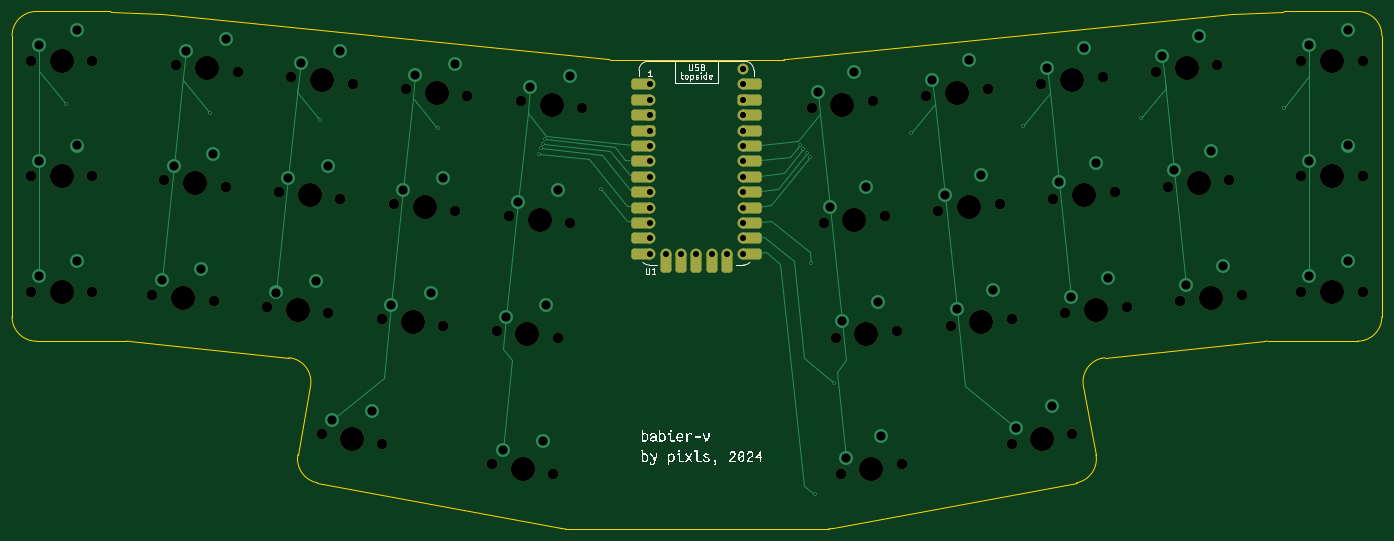
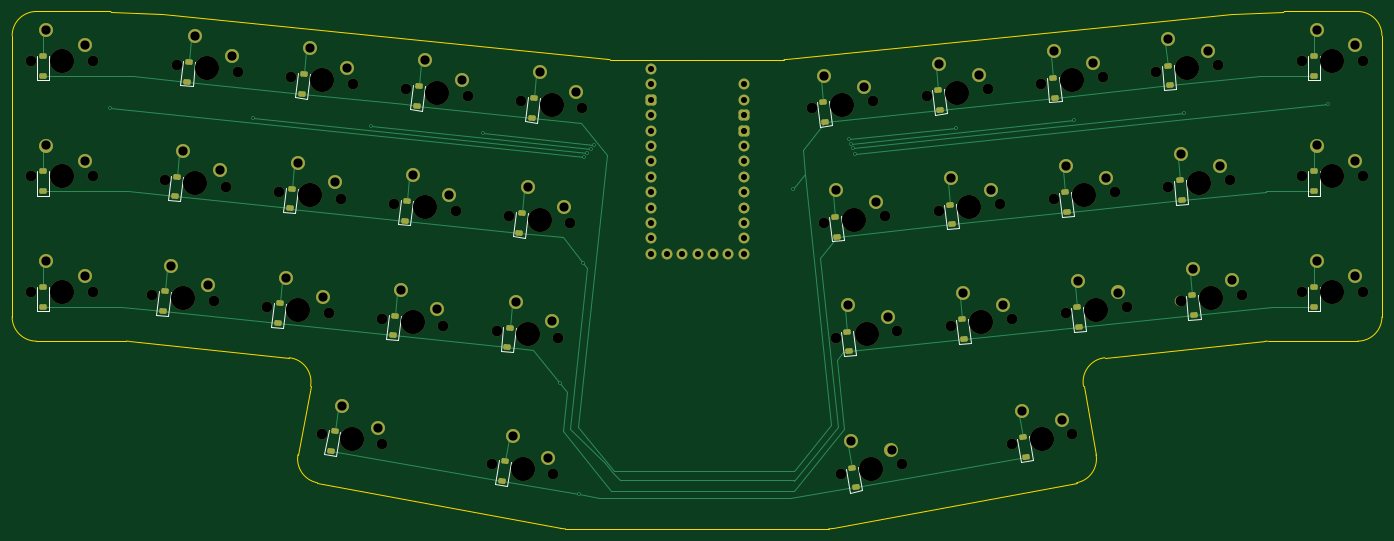
Circuit board: 11 layer files. Board 225.9 x 85.3 mm.
- bottom_copper: babier-v-B_Cu.gbr (23090 bytes)
- bottom_mask: babier-v-B_Mask.gbr (10408 bytes)
- paste: babier-v-B_Paste.gbr (3928 bytes)
- bottom_silk: babier-v-B_Silkscreen.gbr (5903 bytes)
- outline: babier-v-Edge_Cuts.gbr (2863 bytes)
- top_copper: babier-v-F_Cu.gbr (14949 bytes)
- top_mask: babier-v-F_Mask.gbr (6653 bytes)
- paste: babier-v-F_Paste.gbr (451 bytes)
- top_silk: babier-v-F_Silkscreen.gbr (43357 bytes)
- drill: babier-v-NPTH.drl (2010 bytes)
- drill: babier-v-PTH.drl (2283 bytes)

=== bottom_copper: babier-v-B_Cu.gbr (23090 bytes, source omitted) ===
=== bottom_mask: babier-v-B_Mask.gbr (10408 bytes, source omitted) ===
=== paste: babier-v-B_Paste.gbr ===
%TF.GenerationSoftware,KiCad,Pcbnew,8.0.4*%
%TF.CreationDate,2024-12-12T17:25:20-05:00*%
%TF.ProjectId,babier-v,62616269-6572-42d7-962e-6b696361645f,rev?*%
%TF.SameCoordinates,Original*%
%TF.FileFunction,Paste,Bot*%
%TF.FilePolarity,Positive*%
%FSLAX46Y46*%
G04 Gerber Fmt 4.6, Leading zero omitted, Abs format (unit mm)*
G04 Created by KiCad (PCBNEW 8.0.4) date 2024-12-12 17:25:20*
%MOMM*%
%LPD*%
G01*
G04 APERTURE LIST*
G04 Aperture macros list*
%AMRoundRect*
0 Rectangle with rounded corners*
0 $1 Rounding radius*
0 $2 $3 $4 $5 $6 $7 $8 $9 X,Y pos of 4 corners*
0 Add a 4 corners polygon primitive as box body*
4,1,4,$2,$3,$4,$5,$6,$7,$8,$9,$2,$3,0*
0 Add four circle primitives for the rounded corners*
1,1,$1+$1,$2,$3*
1,1,$1+$1,$4,$5*
1,1,$1+$1,$6,$7*
1,1,$1+$1,$8,$9*
0 Add four rect primitives between the rounded corners*
20,1,$1+$1,$2,$3,$4,$5,0*
20,1,$1+$1,$4,$5,$6,$7,0*
20,1,$1+$1,$6,$7,$8,$9,0*
20,1,$1+$1,$8,$9,$2,$3,0*%
G04 Aperture macros list end*
%ADD10RoundRect,0.225000X0.349427X-0.262966X0.396465X0.184569X-0.349427X0.262966X-0.396465X-0.184569X0*%
%ADD11RoundRect,0.225000X0.396465X-0.184569X0.349427X0.262966X-0.396465X0.184569X-0.349427X-0.262966X0*%
%ADD12RoundRect,0.225000X0.330232X-0.286700X0.408374X0.156464X-0.330232X0.286700X-0.408374X-0.156464X0*%
%ADD13RoundRect,0.225000X0.375000X-0.225000X0.375000X0.225000X-0.375000X0.225000X-0.375000X-0.225000X0*%
%ADD14RoundRect,0.225000X0.408374X-0.156464X0.330232X0.286700X-0.408374X0.156464X-0.330232X-0.286700X0*%
G04 APERTURE END LIST*
D10*
%TO.C,D24*%
X91206406Y-71102070D03*
X90861460Y-74383998D03*
%TD*%
D11*
%TO.C,D7*%
X180837141Y-32563599D03*
X181182089Y-35845525D03*
%TD*%
D10*
%TO.C,D25*%
X110152048Y-73093336D03*
X109807102Y-76375264D03*
%TD*%
%TO.C,D4*%
X95188940Y-33210786D03*
X94843994Y-36492714D03*
%TD*%
D11*
%TO.C,D16*%
X163882766Y-53500509D03*
X164227714Y-56782435D03*
%TD*%
D10*
%TO.C,D23*%
X72260764Y-69110804D03*
X71915818Y-72392732D03*
%TD*%
D11*
%TO.C,D18*%
X201774050Y-49517975D03*
X202118998Y-52799901D03*
%TD*%
D12*
%TO.C,D32*%
X109369725Y-95536262D03*
X108796687Y-98786128D03*
%TD*%
D13*
%TO.C,D1*%
X33254998Y-27643750D03*
X33254998Y-30943750D03*
%TD*%
D11*
%TO.C,D29*%
X222710960Y-66472350D03*
X223055908Y-69754276D03*
%TD*%
D10*
%TO.C,D15*%
X112143316Y-54147694D03*
X111798370Y-57429622D03*
%TD*%
D13*
%TO.C,D11*%
X33255000Y-46693750D03*
X33255000Y-49993750D03*
%TD*%
D11*
%TO.C,D19*%
X220719694Y-47526709D03*
X221064642Y-50808635D03*
%TD*%
D13*
%TO.C,D20*%
X242805000Y-46693748D03*
X242805000Y-49993748D03*
%TD*%
%TO.C,D10*%
X242805000Y-27643750D03*
X242805000Y-30943750D03*
%TD*%
D14*
%TO.C,D33*%
X166596209Y-94461116D03*
X167169249Y-97710982D03*
%TD*%
D11*
%TO.C,D17*%
X182828409Y-51509241D03*
X183173357Y-54791167D03*
%TD*%
D10*
%TO.C,D13*%
X74252031Y-50165159D03*
X73907085Y-53447087D03*
%TD*%
D13*
%TO.C,D21*%
X33255001Y-65743748D03*
X33255001Y-69043748D03*
%TD*%
D10*
%TO.C,D12*%
X55306389Y-48173894D03*
X54961443Y-51455822D03*
%TD*%
%TO.C,D2*%
X57297655Y-29228251D03*
X56952709Y-32510179D03*
%TD*%
D11*
%TO.C,D27*%
X184819678Y-70454882D03*
X185164626Y-73736808D03*
%TD*%
D13*
%TO.C,D30*%
X242804999Y-65743749D03*
X242804999Y-69043749D03*
%TD*%
D10*
%TO.C,D5*%
X114134582Y-35202053D03*
X113789636Y-38483981D03*
%TD*%
D14*
%TO.C,D34*%
X195310129Y-92748991D03*
X194737089Y-89499125D03*
%TD*%
D10*
%TO.C,D3*%
X76243299Y-31219518D03*
X75898353Y-34501446D03*
%TD*%
%TO.C,D14*%
X93197674Y-52156426D03*
X92852728Y-55438354D03*
%TD*%
%TO.C,D22*%
X53315121Y-67119536D03*
X52970175Y-70401464D03*
%TD*%
D11*
%TO.C,D28*%
X203765318Y-68463617D03*
X204110266Y-71745543D03*
%TD*%
%TO.C,D26*%
X165874033Y-72446153D03*
X166218981Y-75728079D03*
%TD*%
%TO.C,D9*%
X218728425Y-28581066D03*
X219073373Y-31862992D03*
%TD*%
%TO.C,D8*%
X199782785Y-30572333D03*
X200127733Y-33854259D03*
%TD*%
D12*
%TO.C,D31*%
X81228845Y-90574262D03*
X80655807Y-93824128D03*
%TD*%
D11*
%TO.C,D6*%
X161891500Y-34554866D03*
X162236448Y-37836792D03*
%TD*%
M02*

=== bottom_silk: babier-v-B_Silkscreen.gbr ===
%TF.GenerationSoftware,KiCad,Pcbnew,8.0.4*%
%TF.CreationDate,2024-12-12T17:25:20-05:00*%
%TF.ProjectId,babier-v,62616269-6572-42d7-962e-6b696361645f,rev?*%
%TF.SameCoordinates,Original*%
%TF.FileFunction,Legend,Bot*%
%TF.FilePolarity,Positive*%
%FSLAX46Y46*%
G04 Gerber Fmt 4.6, Leading zero omitted, Abs format (unit mm)*
G04 Created by KiCad (PCBNEW 8.0.4) date 2024-12-12 17:25:20*
%MOMM*%
%LPD*%
G01*
G04 APERTURE LIST*
%ADD10C,0.120000*%
G04 APERTURE END LIST*
D10*
%TO.C,D24*%
X92200927Y-71206601D02*
X91781768Y-75194634D01*
X90211883Y-70997545D02*
X89792724Y-74985578D01*
X89792724Y-74985578D02*
X91781768Y-75194634D01*
%TO.C,D7*%
X181831665Y-32459071D02*
X182250824Y-36447106D01*
X180261780Y-36656165D02*
X182250824Y-36447106D01*
X179842621Y-32668129D02*
X180261780Y-36656165D01*
%TO.C,D25*%
X111146569Y-73197867D02*
X110727410Y-77185900D01*
X109157525Y-72988811D02*
X108738366Y-76976844D01*
X108738366Y-76976844D02*
X110727410Y-77185900D01*
%TO.C,D4*%
X96183461Y-33315317D02*
X95764302Y-37303350D01*
X94194417Y-33106261D02*
X93775258Y-37094294D01*
X93775258Y-37094294D02*
X95764302Y-37303350D01*
%TO.C,D16*%
X164877290Y-53395981D02*
X165296449Y-57384016D01*
X163307405Y-57593075D02*
X165296449Y-57384016D01*
X162888246Y-53605039D02*
X163307405Y-57593075D01*
%TO.C,D23*%
X73255285Y-69215335D02*
X72836126Y-73203368D01*
X71266241Y-69006279D02*
X70847082Y-72994312D01*
X70847082Y-72994312D02*
X72836126Y-73203368D01*
%TO.C,D18*%
X202768574Y-49413447D02*
X203187733Y-53401482D01*
X201198689Y-53610541D02*
X203187733Y-53401482D01*
X200779530Y-49622505D02*
X201198689Y-53610541D01*
%TO.C,D32*%
X110354533Y-95709910D02*
X109658204Y-99658986D01*
X108384918Y-95362614D02*
X107688589Y-99311693D01*
X107688589Y-99311693D02*
X109658204Y-99658986D01*
%TO.C,D1*%
X34254998Y-27643750D02*
X34254998Y-31653750D01*
X32254998Y-31653750D02*
X34254998Y-31653750D01*
X32254998Y-27643750D02*
X32254998Y-31653750D01*
%TO.C,D29*%
X223705484Y-66367822D02*
X224124643Y-70355857D01*
X222135599Y-70564916D02*
X224124643Y-70355857D01*
X221716440Y-66576880D02*
X222135599Y-70564916D01*
%TO.C,D15*%
X113137837Y-54252225D02*
X112718678Y-58240258D01*
X111148793Y-54043169D02*
X110729634Y-58031202D01*
X110729634Y-58031202D02*
X112718678Y-58240258D01*
%TO.C,D11*%
X34255000Y-46693750D02*
X34255000Y-50703750D01*
X32255000Y-50703750D02*
X34255000Y-50703750D01*
X32255000Y-46693750D02*
X32255000Y-50703750D01*
%TO.C,D19*%
X221714218Y-47422181D02*
X222133377Y-51410216D01*
X220144333Y-51619275D02*
X222133377Y-51410216D01*
X219725174Y-47631239D02*
X220144333Y-51619275D01*
%TO.C,D20*%
X243805000Y-46693748D02*
X243805000Y-50703748D01*
X241805000Y-50703748D02*
X243805000Y-50703748D01*
X241805000Y-46693748D02*
X241805000Y-50703748D01*
%TO.C,D10*%
X243805000Y-27643750D02*
X243805000Y-31653750D01*
X241805000Y-31653750D02*
X243805000Y-31653750D01*
X241805000Y-27643750D02*
X241805000Y-31653750D01*
%TO.C,D33*%
X167581017Y-94287468D02*
X168277346Y-98236545D01*
X166307731Y-98583838D02*
X168277346Y-98236545D01*
X165611402Y-94634764D02*
X166307731Y-98583838D01*
%TO.C,D17*%
X183822933Y-51404713D02*
X184242092Y-55392748D01*
X182253048Y-55601807D02*
X184242092Y-55392748D01*
X181833889Y-51613771D02*
X182253048Y-55601807D01*
%TO.C,D13*%
X75246552Y-50269690D02*
X74827393Y-54257723D01*
X73257508Y-50060634D02*
X72838349Y-54048667D01*
X72838349Y-54048667D02*
X74827393Y-54257723D01*
%TO.C,D21*%
X34255001Y-65743748D02*
X34255001Y-69753748D01*
X32255001Y-69753748D02*
X34255001Y-69753748D01*
X32255001Y-65743748D02*
X32255001Y-69753748D01*
%TO.C,D12*%
X56300910Y-48278425D02*
X55881751Y-52266458D01*
X54311866Y-48069369D02*
X53892707Y-52057402D01*
X53892707Y-52057402D02*
X55881751Y-52266458D01*
%TO.C,D2*%
X58292176Y-29332782D02*
X57873017Y-33320815D01*
X56303132Y-29123726D02*
X55883973Y-33111759D01*
X55883973Y-33111759D02*
X57873017Y-33320815D01*
%TO.C,D27*%
X185814202Y-70350354D02*
X186233361Y-74338389D01*
X184244317Y-74547448D02*
X186233361Y-74338389D01*
X183825158Y-70559412D02*
X184244317Y-74547448D01*
%TO.C,D30*%
X243804999Y-65743749D02*
X243804999Y-69753749D01*
X241804999Y-69753749D02*
X243804999Y-69753749D01*
X241804999Y-65743749D02*
X241804999Y-69753749D01*
%TO.C,D5*%
X115129103Y-35306584D02*
X114709944Y-39294617D01*
X113140059Y-35097528D02*
X112720900Y-39085561D01*
X112720900Y-39085561D02*
X114709944Y-39294617D01*
%TO.C,D34*%
X193752282Y-89672773D02*
X194448611Y-93621847D01*
X194448611Y-93621847D02*
X196418226Y-93274554D01*
X195721897Y-89325477D02*
X196418226Y-93274554D01*
%TO.C,D3*%
X77237820Y-31324049D02*
X76818661Y-35312082D01*
X75248776Y-31114993D02*
X74829617Y-35103026D01*
X74829617Y-35103026D02*
X76818661Y-35312082D01*
%TO.C,D14*%
X94192195Y-52260957D02*
X93773036Y-56248990D01*
X92203151Y-52051901D02*
X91783992Y-56039934D01*
X91783992Y-56039934D02*
X93773036Y-56248990D01*
%TO.C,D22*%
X54309642Y-67224067D02*
X53890483Y-71212100D01*
X52320598Y-67015011D02*
X51901439Y-71003044D01*
X51901439Y-71003044D02*
X53890483Y-71212100D01*
%TO.C,D28*%
X204759842Y-68359089D02*
X205179001Y-72347124D01*
X203189957Y-72556183D02*
X205179001Y-72347124D01*
X202770798Y-68568147D02*
X203189957Y-72556183D01*
%TO.C,D26*%
X166868557Y-72341625D02*
X167287716Y-76329660D01*
X165298672Y-76538719D02*
X167287716Y-76329660D01*
X164879513Y-72550683D02*
X165298672Y-76538719D01*
%TO.C,D9*%
X219722949Y-28476538D02*
X220142108Y-32464573D01*
X218153064Y-32673632D02*
X220142108Y-32464573D01*
X217733905Y-28685596D02*
X218153064Y-32673632D01*
%TO.C,D8*%
X200777309Y-30467805D02*
X201196468Y-34455840D01*
X199207424Y-34664899D02*
X201196468Y-34455840D01*
X198788265Y-30676863D02*
X199207424Y-34664899D01*
%TO.C,D31*%
X82213653Y-90747910D02*
X81517324Y-94696986D01*
X80244038Y-90400614D02*
X79547709Y-94349693D01*
X79547709Y-94349693D02*
X81517324Y-94696986D01*
%TO.C,D6*%
X162886024Y-34450338D02*
X163305183Y-38438373D01*
X161316139Y-38647432D02*
X163305183Y-38438373D01*
X160896980Y-34659396D02*
X161316139Y-38647432D01*
%TD*%
M02*

=== outline: babier-v-Edge_Cuts.gbr ===
%TF.GenerationSoftware,KiCad,Pcbnew,8.0.4*%
%TF.CreationDate,2024-12-12T17:25:20-05:00*%
%TF.ProjectId,babier-v,62616269-6572-42d7-962e-6b696361645f,rev?*%
%TF.SameCoordinates,Original*%
%TF.FileFunction,Profile,NP*%
%FSLAX46Y46*%
G04 Gerber Fmt 4.6, Leading zero omitted, Abs format (unit mm)*
G04 Created by KiCad (PCBNEW 8.0.4) date 2024-12-12 17:25:20*
%MOMM*%
%LPD*%
G01*
G04 APERTURE LIST*
%TA.AperFunction,Profile*%
%ADD10C,0.200000*%
%TD*%
G04 APERTURE END LIST*
D10*
X38155130Y-20309372D02*
X25978442Y-20309374D01*
X21978437Y-24309380D02*
G75*
G02*
X25978442Y-20309376I4000004J0D01*
G01*
X247909687Y-70681199D02*
X247909687Y-24309400D01*
X41231908Y-74702119D02*
X67676179Y-77414352D01*
X67676179Y-77414352D02*
G75*
G02*
X71200680Y-82124910I-408079J-3979148D01*
G01*
X243909661Y-20309375D02*
X231732996Y-20309375D01*
X228656159Y-74702127D02*
G75*
G02*
X229064362Y-74681258I408043J-3978675D01*
G01*
X200755381Y-93383506D02*
X198685861Y-82116107D01*
X120200717Y-28226165D02*
X46692581Y-20717270D01*
X120607163Y-28246878D02*
G75*
G02*
X120200716Y-28226172I37J4000277D01*
G01*
X46692581Y-20717270D02*
X46476354Y-20701092D01*
X231542736Y-20313902D02*
X223411769Y-20701088D01*
X40823862Y-74681251D02*
G75*
G02*
X41231907Y-74702125I-62J-3999949D01*
G01*
X38250312Y-74681250D02*
X40823862Y-74681251D01*
X157390728Y-105568985D02*
G75*
G02*
X156659786Y-105637504I-737429J3933683D01*
G01*
X71200648Y-82124904D02*
X69132749Y-93383462D01*
X21978437Y-24309380D02*
X21978435Y-70695057D01*
X247909687Y-70681199D02*
G75*
G02*
X243909660Y-74681187I-3999987J-1D01*
G01*
X134690935Y-28246876D02*
X120607163Y-28246878D01*
X25978462Y-74681251D02*
G75*
G02*
X21978431Y-70695057I-2J4000053D01*
G01*
X149687468Y-28226161D02*
G75*
G02*
X149280862Y-28246879I-406669J3980858D01*
G01*
X200755381Y-93383506D02*
G75*
G02*
X197558343Y-98037577I-3934181J-722591D01*
G01*
X72329814Y-98037565D02*
G75*
G02*
X69132718Y-93383456I737186J3931565D01*
G01*
X198685861Y-82116107D02*
G75*
G02*
X202211945Y-77414328I3934236J722610D01*
G01*
X46476354Y-20701092D02*
X38345387Y-20313900D01*
X231637811Y-74681249D02*
X243909661Y-74681252D01*
X113234558Y-105637502D02*
X134601872Y-105637500D01*
X157390728Y-105568985D02*
X197558339Y-98037556D01*
X202211944Y-77414349D02*
X228656159Y-74702127D01*
X223195543Y-20717271D02*
X149687468Y-28226161D01*
X113234558Y-105637502D02*
G75*
G02*
X112497418Y-105568989I42J4000200D01*
G01*
X223411769Y-20701088D02*
X223195543Y-20717271D01*
X149280862Y-28246875D02*
X134690935Y-28246876D01*
X72329814Y-98037565D02*
X112497418Y-105568991D01*
X25978462Y-74681251D02*
X38250312Y-74681250D01*
X38345387Y-20313900D02*
X38155130Y-20309372D01*
X231732996Y-20309375D02*
X231542736Y-20313902D01*
X134601872Y-105637500D02*
X156659786Y-105637502D01*
X243909661Y-20309375D02*
G75*
G02*
X247909724Y-24309400I38J-4000025D01*
G01*
X229064362Y-74681251D02*
X231637811Y-74681249D01*
M02*

=== top_copper: babier-v-F_Cu.gbr (14949 bytes, source omitted) ===
=== top_mask: babier-v-F_Mask.gbr (6653 bytes, source omitted) ===
=== paste: babier-v-F_Paste.gbr ===
%TF.GenerationSoftware,KiCad,Pcbnew,8.0.4*%
%TF.CreationDate,2024-12-12T17:25:20-05:00*%
%TF.ProjectId,babier-v,62616269-6572-42d7-962e-6b696361645f,rev?*%
%TF.SameCoordinates,Original*%
%TF.FileFunction,Paste,Top*%
%TF.FilePolarity,Positive*%
%FSLAX46Y46*%
G04 Gerber Fmt 4.6, Leading zero omitted, Abs format (unit mm)*
G04 Created by KiCad (PCBNEW 8.0.4) date 2024-12-12 17:25:20*
%MOMM*%
%LPD*%
G01*
G04 APERTURE LIST*
G04 APERTURE END LIST*
M02*

=== top_silk: babier-v-F_Silkscreen.gbr (43357 bytes, source omitted) ===
=== drill: babier-v-NPTH.drl ===
M48
; DRILL file {KiCad 8.0.4} date 2024-12-12T17:25:16-0500
; FORMAT={-:-/ absolute / inch / decimal}
; #@! TF.CreationDate,2024-12-12T17:25:16-05:00
; #@! TF.GenerationSoftware,Kicad,Pcbnew,8.0.4
; #@! TF.FileFunction,NonPlated,1,2,NPTH
FMAT,2
INCH
; #@! TA.AperFunction,NonPlated,NPTH,ComponentDrill
T1C0.0689
; #@! TA.AperFunction,NonPlated,NPTH,ComponentDrill
T2C0.1570
%
G90
G05
T1
X0.9874Y-1.1198
X0.9874Y-2.6198
X0.9874Y-1.8698
X1.3874Y-1.1198
X1.3874Y-2.6198
X1.3874Y-1.8698
X1.7756Y-2.6402
X1.854Y-1.8943
X1.9324Y-1.1484
X2.1734Y-2.682
X2.2518Y-1.9361
X2.3302Y-1.1902
X2.5215Y-2.7186
X2.5999Y-1.9727
X2.6783Y-1.2268
X2.8755Y-3.541
X2.9193Y-2.7604
X2.9977Y-2.0145
X3.0761Y-1.2686
X3.2674Y-2.797
X3.2695Y-3.6105
X3.3458Y-2.0511
X3.4242Y-1.3052
X3.6652Y-2.8388
X3.7436Y-2.0929
X3.822Y-1.347
X3.9834Y-3.7364
X4.0133Y-2.8754
X4.0917Y-2.1295
X4.1701Y-1.3836
X4.3774Y-3.8059
X4.4111Y-2.9172
X4.4895Y-2.1713
X4.5679Y-1.4254
X6.0569Y-1.4254
X6.1353Y-2.1713
X6.2136Y-2.9172
X6.2474Y-3.8059
X6.4547Y-1.3836
X6.5331Y-2.1295
X6.6115Y-2.8754
X6.6413Y-3.7364
X6.8027Y-1.347
X6.8811Y-2.0929
X6.9595Y-2.8388
X7.2006Y-1.3052
X7.279Y-2.0511
X7.3553Y-3.6105
X7.3573Y-2.797
X7.5486Y-1.2686
X7.627Y-2.0145
X7.7054Y-2.7604
X7.7492Y-3.541
X7.9464Y-1.2268
X8.0248Y-1.9727
X8.1032Y-2.7186
X8.2945Y-1.1902
X8.3729Y-1.9361
X8.4513Y-2.682
X8.6923Y-1.1484
X8.7707Y-1.8943
X8.8491Y-2.6402
X9.2374Y-2.6198
X9.2374Y-1.1198
X9.2374Y-1.8698
X9.6374Y-2.6198
X9.6374Y-1.1198
X9.6374Y-1.8698
T2
X1.1874Y-1.1198
X1.1874Y-2.6198
X1.1874Y-1.8698
X1.9745Y-2.6611
X2.0529Y-1.9152
X2.1313Y-1.1693
X2.7204Y-2.7395
X2.7988Y-1.9936
X2.8772Y-1.2477
X3.0725Y-3.5758
X3.4663Y-2.8179
X3.5447Y-2.072
X3.6231Y-1.3261
X4.1804Y-3.7711
X4.2122Y-2.8963
X4.2906Y-2.1504
X4.369Y-1.4045
X6.2558Y-1.4045
X6.3342Y-2.1504
X6.4126Y-2.8963
X6.4443Y-3.7711
X7.0017Y-1.3261
X7.08Y-2.072
X7.1584Y-2.8179
X7.5523Y-3.5758
X7.7475Y-1.2477
X7.8259Y-1.9936
X7.9043Y-2.7395
X8.4934Y-1.1693
X8.5718Y-1.9152
X8.6502Y-2.6611
X9.4374Y-2.6198
X9.4374Y-1.1198
X9.4374Y-1.8698
M30

=== drill: babier-v-PTH.drl ===
M48
; DRILL file {KiCad 8.0.4} date 2024-12-12T17:25:16-0500
; FORMAT={-:-/ absolute / inch / decimal}
; #@! TF.CreationDate,2024-12-12T17:25:16-05:00
; #@! TF.GenerationSoftware,Kicad,Pcbnew,8.0.4
; #@! TF.FileFunction,Plated,1,2,PTH
FMAT,2
INCH
; #@! TA.AperFunction,Plated,PTH,ViaDrill
T1C0.0118
; #@! TA.AperFunction,Plated,PTH,ComponentDrill
T2C0.0394
; #@! TA.AperFunction,Plated,PTH,ComponentDrill
T3C0.0600
%
G90
G05
T1
X1.2148Y-1.4021
X2.1488Y-1.4607
X2.8665Y-1.5065
X3.6331Y-1.5573
X4.2884Y-1.7252
X4.3019Y-1.688
X4.3149Y-1.6593
X4.3273Y-1.6303
X4.6898Y-1.9554
X5.9833Y-1.6649
X6.0035Y-1.6925
X6.0261Y-1.7198
X6.0488Y-1.7471
X6.0513Y-2.4297
X6.0808Y-3.9352
X6.2042Y-3.2104
X6.7052Y-1.5891
X7.4326Y-1.5423
X8.1992Y-1.4914
X9.1224Y-1.4241
T2
X5.0092Y-2.173
X5.0092Y-1.373
X5.0092Y-1.473
X5.0092Y-1.573
X5.0092Y-1.673
X5.0092Y-2.073
X5.0092Y-1.273
X5.0092Y-1.773
X5.0092Y-1.873
X5.0092Y-1.973
X5.0092Y-2.373
X5.0092Y-2.273
X5.1092Y-2.373
X5.2092Y-2.373
X5.3092Y-2.373
X5.4092Y-2.373
X5.5092Y-2.373
X5.6092Y-1.373
X5.6092Y-1.173
X5.6092Y-1.273
X5.6092Y-1.673
X5.6092Y-1.773
X5.6092Y-1.873
X5.6092Y-2.373
X5.6092Y-1.573
X5.6092Y-1.973
X5.6092Y-2.073
X5.6092Y-2.173
X5.6092Y-2.273
X5.6092Y-1.473
T3
X1.0374Y-1.0198
X1.0374Y-2.5198
X1.0374Y-1.7698
X1.2874Y-0.9198
X1.2874Y-2.4198
X1.2874Y-1.6698
X1.8358Y-2.546
X1.9142Y-1.8001
X1.9926Y-1.0542
X2.0949Y-2.4726
X2.1733Y-1.7267
X2.2517Y-0.9809
X2.5817Y-2.6244
X2.6601Y-1.8785
X2.7385Y-1.1326
X2.8408Y-2.551
X2.9192Y-1.8051
X2.9421Y-3.4512
X2.9976Y-1.0592
X3.2057Y-3.3962
X3.3276Y-2.7027
X3.406Y-1.9569
X3.4844Y-1.211
X3.5867Y-2.6294
X3.6651Y-1.8835
X3.7434Y-1.1376
X4.05Y-3.6466
X4.0735Y-2.7811
X4.1519Y-2.0353
X4.2303Y-1.2894
X4.3136Y-3.5915
X4.3325Y-2.7078
X4.4109Y-1.9619
X4.4893Y-1.216
X6.0961Y-1.3207
X6.1745Y-2.0666
X6.2529Y-2.8125
X6.2793Y-3.6987
X6.3343Y-1.1951
X6.4127Y-1.941
X6.4911Y-2.6869
X6.5081Y-3.5568
X6.842Y-1.2423
X6.9204Y-1.9882
X6.9988Y-2.7341
X7.0802Y-1.1167
X7.1586Y-1.8626
X7.237Y-2.6085
X7.3872Y-3.5033
X7.5879Y-1.1639
X7.616Y-3.3614
X7.6663Y-1.9098
X7.7447Y-2.6557
X7.8261Y-1.0383
X7.9045Y-1.7842
X7.9829Y-2.5301
X8.3338Y-1.0855
X8.4122Y-1.8314
X8.4906Y-2.5773
X8.572Y-0.9599
X8.6504Y-1.7058
X8.7288Y-2.4517
X9.2874Y-2.5198
X9.2874Y-1.0198
X9.2874Y-1.7698
X9.5374Y-2.4198
X9.5374Y-0.9198
X9.5374Y-1.6698
M30

